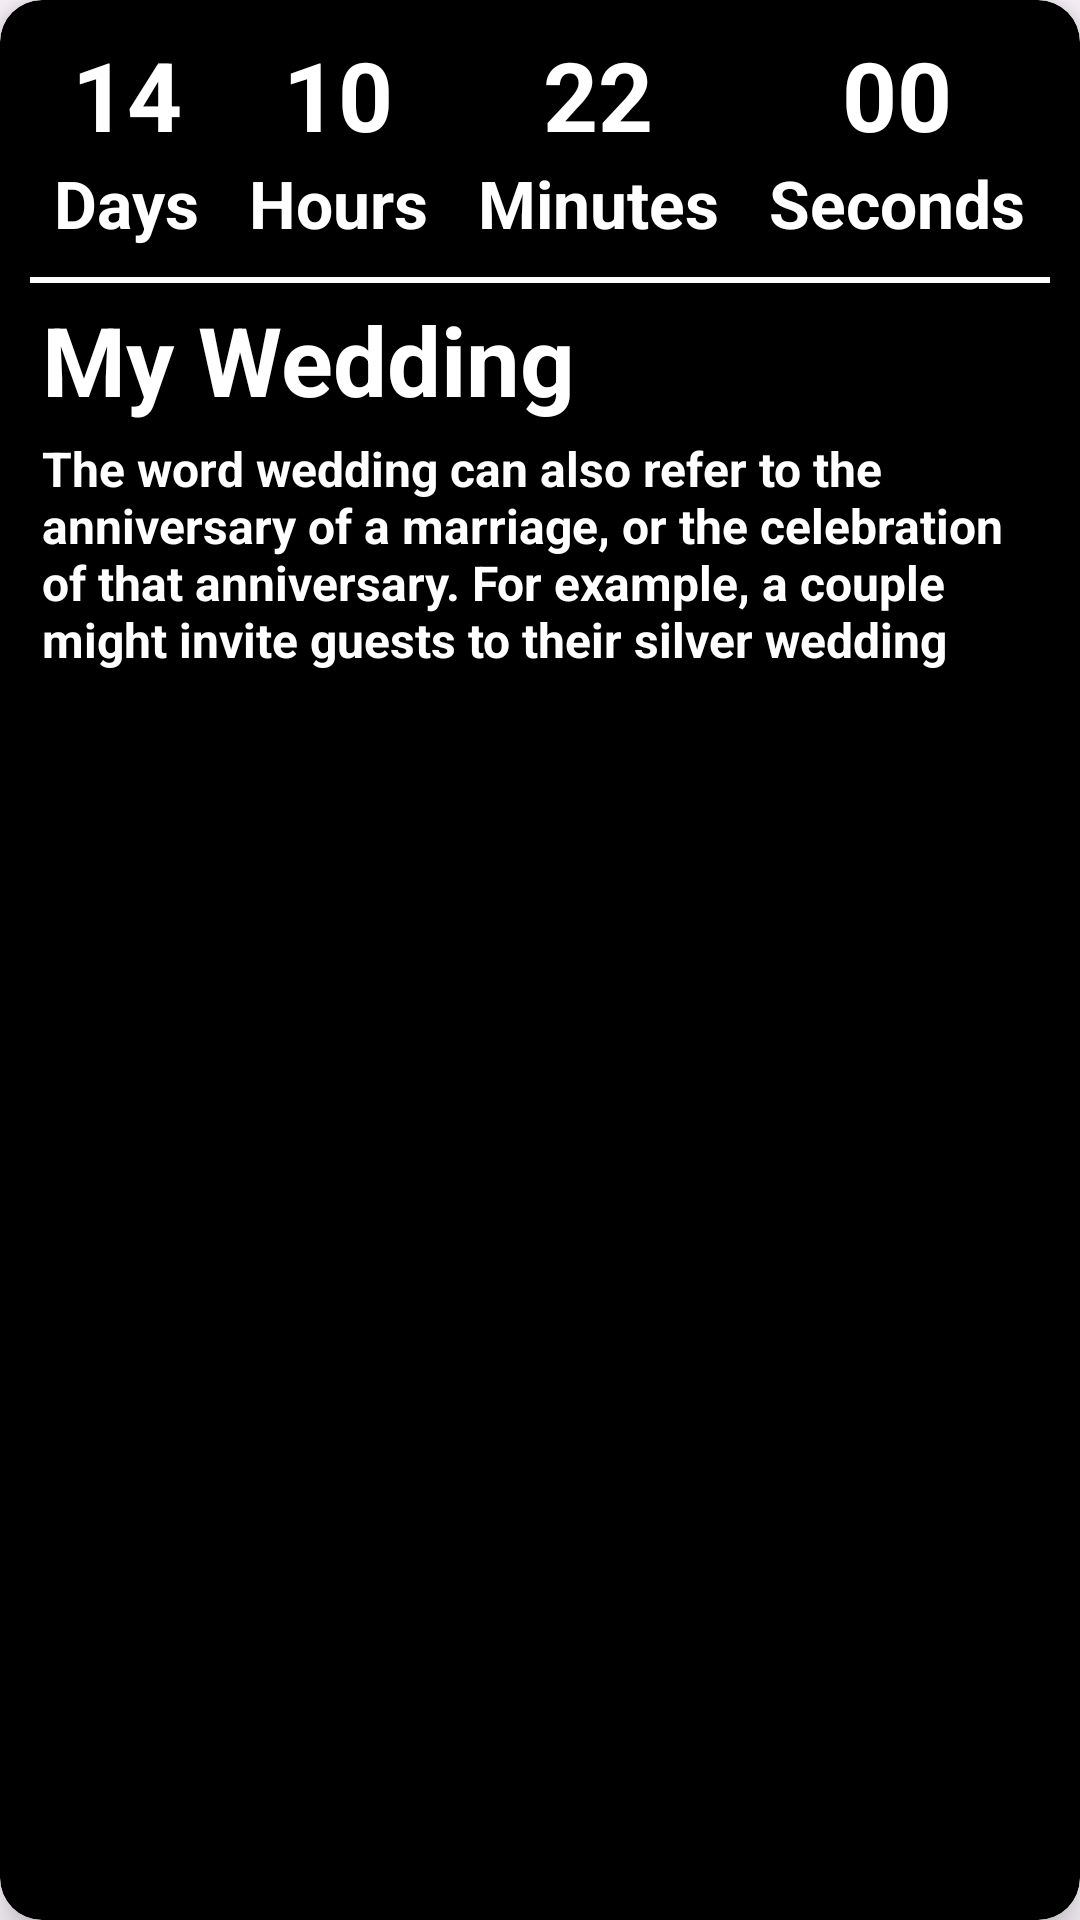

Layout XML and referenced resources for this Android screen:
<!-- AndroidManifest.xml: application theme Theme.CountDownTimer -->
<!-- res/layout/event_view.xml -->
<?xml version="1.0" encoding="utf-8"?>
<androidx.cardview.widget.CardView xmlns:android="http://schemas.android.com/apk/res/android"
    xmlns:app="http://schemas.android.com/apk/res-auto"
    android:id="@+id/event_card_view"
    android:layout_width="match_parent"
    android:layout_height="250dp"
    android:layout_marginStart="10dp"
    android:layout_marginTop="5dp"
    android:layout_marginEnd="10dp"
    android:layout_marginBottom="15dp"
    android:backgroundTint="@color/black"
    app:cardCornerRadius="14dp"
    app:cardElevation="8dp">

    <ImageView
        android:id="@+id/event_image"
        android:layout_width="match_parent"
        android:layout_height="match_parent"
        android:alpha="0.3"
        android:scaleType="fitXY"
        android:src="@drawable/event" />

    <LinearLayout
        android:layout_width="match_parent"
        android:layout_height="wrap_content"
        android:orientation="vertical">

        <LinearLayout
            android:layout_width="match_parent"
            android:layout_height="wrap_content"
            android:layout_margin="10dp"
            android:orientation="horizontal">

            <LinearLayout
                android:layout_width="wrap_content"
                android:layout_height="wrap_content"
                android:layout_weight="1"
                android:orientation="vertical">


                <com.google.android.material.textview.MaterialTextView
                    android:id="@+id/days_tv"
                    android:layout_width="wrap_content"
                    android:layout_height="wrap_content"
                    android:layout_gravity="center_horizontal"
                    android:text="14"
                    android:textColor="@color/white"
                    android:textSize="32sp"
                    android:textStyle="bold" />


                <com.google.android.material.textview.MaterialTextView
                    android:layout_width="wrap_content"
                    android:layout_height="wrap_content"
                    android:layout_gravity="center_horizontal"
                    android:text="Days"
                    android:textColor="@color/white"
                    android:textSize="22sp"
                    android:textStyle="bold" />

            </LinearLayout>

            <LinearLayout
                android:layout_width="wrap_content"
                android:layout_height="wrap_content"
                android:layout_weight="1"
                android:orientation="vertical">

                <com.google.android.material.textview.MaterialTextView
                    android:id="@+id/hours_tv"
                    android:layout_width="wrap_content"
                    android:layout_height="wrap_content"
                    android:layout_gravity="center_horizontal"
                    android:text="10"
                    android:textColor="@color/white"
                    android:textSize="32sp"
                    android:textStyle="bold" />

                <com.google.android.material.textview.MaterialTextView
                    android:layout_width="wrap_content"
                    android:layout_height="wrap_content"
                    android:layout_gravity="center_horizontal"
                    android:text="Hours"
                    android:textColor="@color/white"
                    android:textSize="22sp"
                    android:textStyle="bold" />


            </LinearLayout>

            <LinearLayout
                android:layout_width="wrap_content"
                android:layout_height="wrap_content"
                android:layout_weight="1"
                android:orientation="vertical">

                <com.google.android.material.textview.MaterialTextView
                    android:id="@+id/minutes_tv"
                    android:layout_width="wrap_content"
                    android:layout_height="wrap_content"
                    android:layout_gravity="center_horizontal"
                    android:text="22"
                    android:textColor="@color/white"
                    android:textSize="32sp"
                    android:textStyle="bold" />

                <com.google.android.material.textview.MaterialTextView
                    android:layout_width="wrap_content"
                    android:layout_height="wrap_content"
                    android:layout_gravity="center_horizontal"
                    android:text="Minutes"
                    android:textColor="@color/white"
                    android:textSize="22sp"
                    android:textStyle="bold" />


            </LinearLayout>

            <LinearLayout
                android:layout_width="wrap_content"
                android:layout_height="wrap_content"
                android:layout_weight="1"
                android:orientation="vertical">

                <com.google.android.material.textview.MaterialTextView
                    android:id="@+id/seconds_tv"
                    android:layout_width="wrap_content"
                    android:layout_height="wrap_content"
                    android:layout_gravity="center_horizontal"
                    android:text="00"
                    android:textColor="@color/white"
                    android:textSize="32sp"
                    android:textStyle="bold" />


                <com.google.android.material.textview.MaterialTextView
                    android:layout_width="wrap_content"
                    android:layout_height="wrap_content"
                    android:layout_gravity="center_horizontal"
                    android:text="Seconds"
                    android:textColor="@color/white"
                    android:textSize="22sp"
                    android:textStyle="bold" />


            </LinearLayout>


        </LinearLayout>

        <View
            android:layout_width="match_parent"
            android:layout_height="2dp"
            android:layout_marginStart="10dp"
            android:layout_marginEnd="10dp"
            android:background="@color/white" />

        <com.google.android.material.textview.MaterialTextView
            android:id="@+id/event_tv"
            android:layout_width="wrap_content"
            android:layout_height="wrap_content"
            android:layout_marginStart="14dp"
            android:layout_marginTop="4dp"
            android:layout_marginEnd="15dp"
            android:layout_marginBottom="4dp"
            android:maxLines="1"
            android:text="My Wedding"
            android:textColor="@color/white"
            android:textSize="32sp"
            android:textStyle="bold" />

        <com.google.android.material.textview.MaterialTextView
            android:id="@+id/description_tv"
            android:layout_width="wrap_content"
            android:layout_height="wrap_content"
            android:layout_marginStart="14dp"
            android:layout_marginEnd="15dp"
            android:layout_marginBottom="20dp"
            android:maxLines="4"
            android:text="The word wedding can also refer to the anniversary of a marriage, or the celebration of that anniversary. For example, a couple might invite guests to their silver wedding"
            android:textColor="@color/white"
            android:textSize="16sp"
            android:textStyle="bold" />

    </LinearLayout>

</androidx.cardview.widget.CardView>
<!-- resources referenced by this layout -->
<resources>
  <color name="black">#FF000000</color>
  <color name="white">#FFFFFFFF</color>
  <style name="Theme.CountDownTimer" parent="Base.Theme.CountDownTimer" />
  <style name="Base.Theme.CountDownTimer" parent="Theme.Material3.DayNight.NoActionBar">
          <item name="colorPrimary">@color/activity_background_color</item>
          <item name="android:windowLightStatusBar">true</item>
          <item name="android:windowIsTranslucent">true</item>
          <item name="android:navigationBarColor">@color/activity_background_color</item>
      </style>
  <color name="activity_background_color">#D5D3D3</color>
</resources>
